Run: headless pygame with SDL's dummy video driver; simulated clock (each Clock.tick advances the game by its frame time, no real sleeping); random seed 0; keys injected as events and as key.get_pressed() state; mouse plan: one left click at the window centre at the start of phase 2, then a move to the lower-right quarter at the start of phase 3; restart key R tapped at the start of phases 3 and 4.
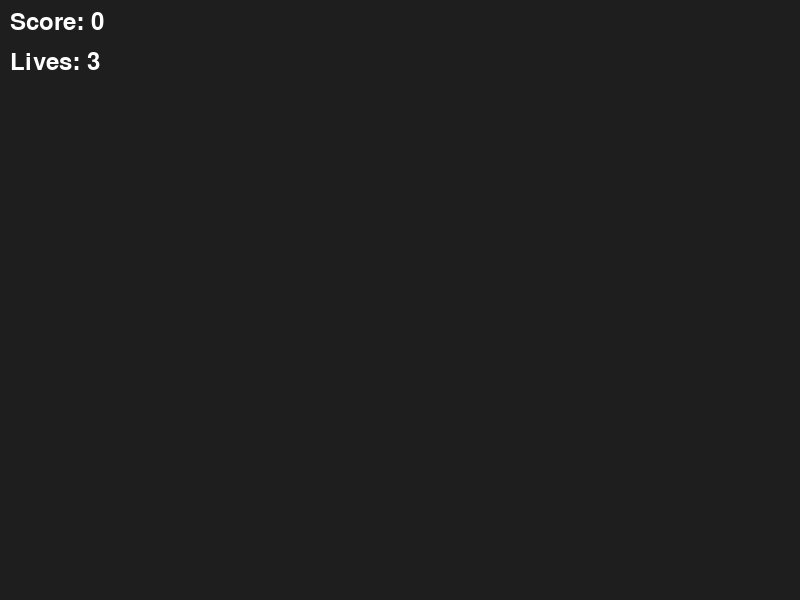
Frame 1 of 4 · flips 1–60 · no input
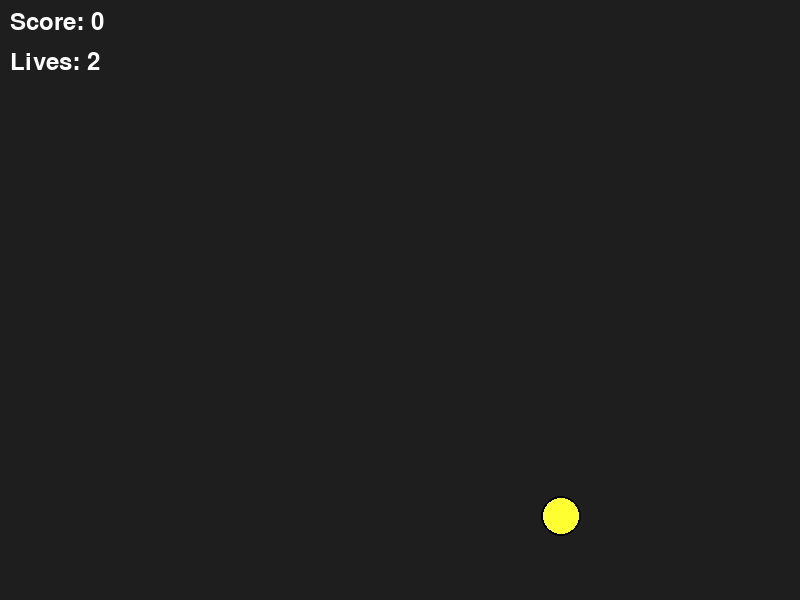
Frame 2 of 4 · flips 61–180 · clicked the window centre · tapped SPACE, RETURN · held RIGHT (→), D
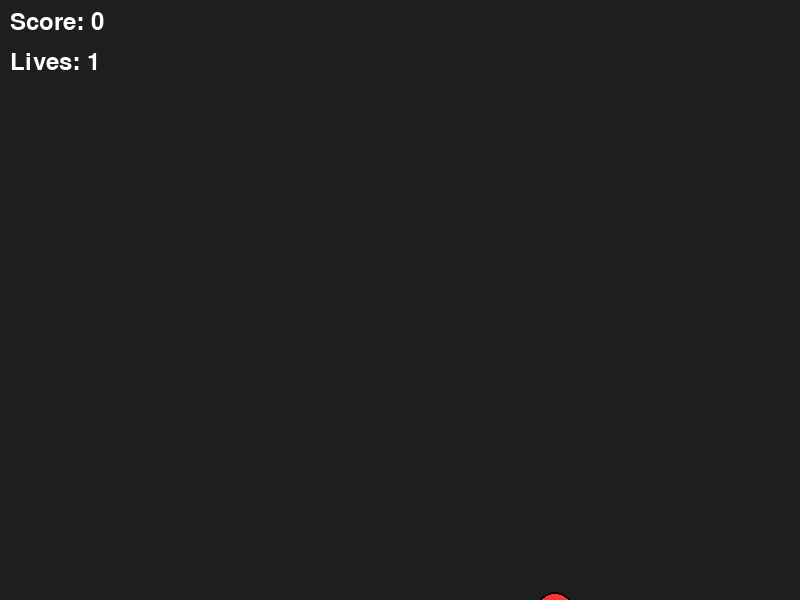
Frame 3 of 4 · flips 181–300 · moved the mouse to the lower-right quarter · tapped R · held DOWN (↓), S
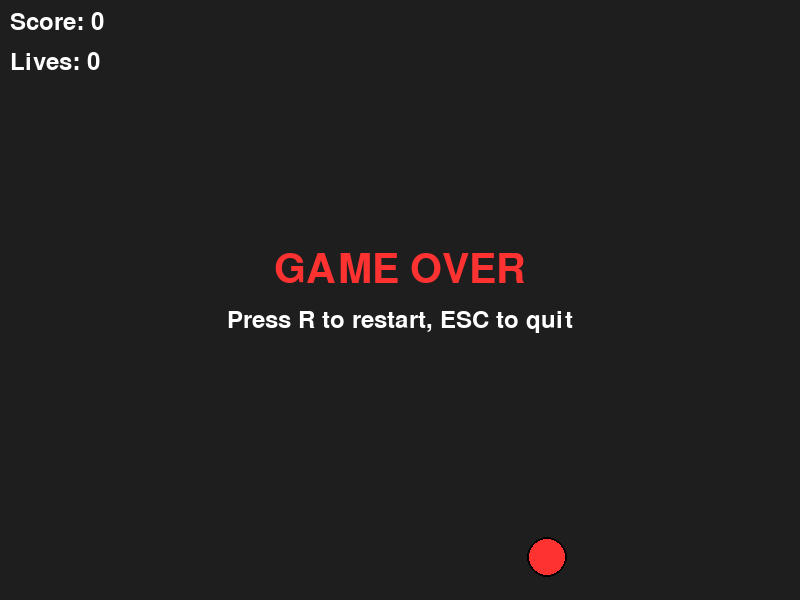
Frame 4 of 4 · flips 301–420 · tapped R · held LEFT (←), A, UP (↑), W

The pygame program that drew these frames:

import argparse
import logging
import math
import random
import sys

import pygame

WINDOW_TITLE = "Fruit Ninja"
FPS = 60
WINDOW_WIDTH = 800
WINDOW_HEIGHT = 600

FRUIT_RADIUS = 20
GRAVITY = 600.0
FRUIT_SPAWN_INTERVAL = 1.2
MAX_FRUITS = 15
MAX_LIVES = 3

SWIPE_MIN_DIST = 30
SWIPE_MAX_GAP = 100

PARTICLE_COUNT = 12
PARTICLE_LIFETIME = 1.0
PARTICLE_SPEED = 200.0

WHITE = (255, 255, 255)
BLACK = (0, 0, 0)
RED = (255, 50, 50)
GREEN = (50, 255, 50)
BLUE = (50, 150, 255)
YELLOW = (255, 255, 50)
ORANGE = (255, 165, 50)
PURPLE = (200, 50, 255)
GRAY = (100, 100, 100)
DARK = (30, 30, 30)

FRUIT_COLORS = [RED, GREEN, YELLOW, ORANGE, PURPLE, BLUE]


class Particle:
    def __init__(self, x, y, color):
        angle = random.uniform(0, math.tau)
        speed = random.uniform(PARTICLE_SPEED * 0.5, PARTICLE_SPEED * 1.5)
        self.x = float(x)
        self.y = float(y)
        self.vx = math.cos(angle) * speed
        self.vy = math.sin(angle) * speed
        self.color = color
        self.lifetime = PARTICLE_LIFETIME
        self.age = 0.0
        self.radius = random.uniform(2, 5)

    def update(self, dt):
        self.age += dt
        self.x += self.vx * dt
        self.y += self.vy * dt
        self.vy += GRAVITY * 0.3 * dt

    @property
    def alive(self):
        return self.age < self.lifetime

    def draw(self, surface):
        alpha = max(0, 1.0 - self.age / self.lifetime)
        radius = int(self.radius * alpha)
        if radius < 1:
            return
        color = tuple(int(c * alpha) for c in self.color)
        pygame.draw.circle(surface, color, (int(self.x), int(self.y)), radius)


class Fruit:
    def __init__(self, x, y, window_width):
        self.x = float(x)
        self.y = float(y)
        self.vx = random.uniform(-80, 80)
        self.vy = random.uniform(-500, -350)
        self.radius = FRUIT_RADIUS
        self.color = random.choice(FRUIT_COLORS)
        self.sliced = False
        self.window_width = window_width

    def update(self, dt):
        self.vy += GRAVITY * dt
        self.x += self.vx * dt
        self.y += self.vy * dt

    def is_off_screen(self, height):
        return self.y - self.radius > height

    def get_rect(self):
        return pygame.Rect(
            self.x - self.radius,
            self.y - self.radius,
            self.radius * 2,
            self.radius * 2,
        )

    def contains_point(self, px, py):
        dx = self.x - px
        dy = self.y - py
        return dx * dx + dy * dy <= self.radius * self.radius

    def draw(self, surface):
        pygame.draw.circle(surface, self.color, (int(self.x), int(self.y)), self.radius)
        pygame.draw.circle(surface, BLACK, (int(self.x), int(self.y)), self.radius, 2)


class FruitNinjaGame:
    def __init__(self, args):
        self.logger = logging.getLogger("FruitNinja")
        self.logger.setLevel(getattr(logging, args.log_level.upper(), logging.INFO))
        self.window_width = args.width
        self.window_height = args.height
        self.gravity = args.gravity
        self.spawn_interval = args.spawn_interval
        self.score = 0
        self.lives = MAX_LIVES
        self.game_over = False
        self.fruits = []
        self.particles = []
        self.spawn_timer = 0.0
        self.last_mouse_pos = None
        self.swipe_points = []
        self.swipe_age = 0.0

        pygame.init()
        self.screen = pygame.display.set_mode((self.window_width, self.window_height))
        pygame.display.set_caption(WINDOW_TITLE)
        self.clock = pygame.time.Clock()
        self.font = pygame.font.Font(None, 36)
        self.big_font = pygame.font.Font(None, 60)
        self.running = True

        self.logger.info(
            "Game initialized: %dx%d, gravity=%.1f, spawn_interval=%.2f",
            self.window_width, self.window_height,
            self.gravity, self.spawn_interval,
        )

    def reset_game(self):
        self.logger.info("Game reset")
        self.fruits.clear()
        self.particles.clear()
        self.score = 0
        self.lives = MAX_LIVES
        self.game_over = False
        self.spawn_timer = 0.0
        self.swipe_points.clear()
        self.last_mouse_pos = None

    def spawn_fruit(self):
        if len(self.fruits) >= MAX_FRUITS:
            return
        x = random.randint(FRUIT_RADIUS * 2, self.window_width - FRUIT_RADIUS * 2)
        fruit = Fruit(x, self.window_height + FRUIT_RADIUS, self.window_width)
        self.fruits.append(fruit)
        self.logger.debug("Fruit spawned at x=%d", x)

    def slice_fruit(self, fruit):
        fruit.sliced = True
        self.score += 1
        self.logger.debug("Fruit sliced! Score: %d", self.score)
        for _ in range(PARTICLE_COUNT):
            self.particles.append(Particle(fruit.x, fruit.y, fruit.color))

    def check_swipe(self):
        if len(self.swipe_points) < 2:
            return
        p1 = self.swipe_points[-2]
        p2 = self.swipe_points[-1]
        for fruit in self.fruits:
            if fruit.sliced:
                continue
            if line_circle_intersect(p1, p2, (fruit.x, fruit.y), fruit.radius):
                self.slice_fruit(fruit)
                return

    def handle_events(self):
        mouse_buttons = pygame.mouse.get_pressed()
        for event in pygame.event.get():
            if event.type == pygame.QUIT:
                self.running = False
            elif event.type == pygame.KEYDOWN:
                if event.key == pygame.K_ESCAPE:
                    self.running = False
                elif event.key == pygame.K_r and self.game_over:
                    self.reset_game()
            elif event.type == pygame.MOUSEBUTTONDOWN:
                if event.button == 1:
                    self.last_mouse_pos = event.pos
                    self.swipe_points.clear()
                    self.swipe_points.append(event.pos)
                    self.swipe_age = 0.0
            elif event.type == pygame.MOUSEBUTTONUP:
                if event.button == 1:
                    self.last_mouse_pos = None
                    self.swipe_points.clear()
        if mouse_buttons[0]:
            mouse_pos = pygame.mouse.get_pos()
            if self.last_mouse_pos:
                dx = mouse_pos[0] - self.last_mouse_pos[0]
                dy = mouse_pos[1] - self.last_mouse_pos[1]
                dist = math.sqrt(dx * dx + dy * dy)
                if dist > SWIPE_MIN_DIST:
                    self.swipe_points.append(mouse_pos)
                    if len(self.swipe_points) > 10:
                        self.swipe_points.pop(0)
                    self.check_swipe()
            self.last_mouse_pos = mouse_pos

    def update(self, dt):
        if self.game_over:
            return

        self.spawn_timer += dt
        if self.spawn_timer >= self.spawn_interval:
            self.spawn_timer -= self.spawn_interval
            self.spawn_fruit()

        for fruit in list(self.fruits):
            fruit.update(dt)
            if fruit.is_off_screen(self.window_height + 50):
                if not fruit.sliced:
                    self.lives -= 1
                    self.logger.debug("Fruit missed! Lives: %d", self.lives)
                    if self.lives <= 0:
                        self.game_over = True
                        self.logger.info("Game Over! Final score: %d", self.score)
                self.fruits.remove(fruit)

        self.fruits = [f for f in self.fruits if not f.sliced]

        for p in list(self.particles):
            p.update(dt)
            if not p.alive:
                self.particles.remove(p)

    def draw(self):
        self.screen.fill(DARK)

        for fruit in self.fruits:
            fruit.draw(self.screen)

        for p in self.particles:
            p.draw(self.screen)

        if self.swipe_points and len(self.swipe_points) > 1:
            for i in range(1, len(self.swipe_points)):
                alpha = i / len(self.swipe_points)
                width = max(1, int(4 * alpha))
                color = tuple(int(200 * alpha) for _ in range(3))
                pygame.draw.line(
                    self.screen, color,
                    self.swipe_points[i - 1], self.swipe_points[i], width,
                )

        score_text = self.font.render(f"Score: {self.score}", True, WHITE)
        self.screen.blit(score_text, (10, 10))

        lives_text = self.font.render(f"Lives: {self.lives}", True, WHITE)
        self.screen.blit(lives_text, (10, 50))

        if self.game_over:
            game_over_text = self.big_font.render("GAME OVER", True, RED)
            game_over_rect = game_over_text.get_rect(
                center=(self.window_width // 2, self.window_height // 2 - 30)
            )
            self.screen.blit(game_over_text, game_over_rect)
            restart_text = self.font.render("Press R to restart, ESC to quit", True, WHITE)
            restart_rect = restart_text.get_rect(
                center=(self.window_width // 2, self.window_height // 2 + 20)
            )
            self.screen.blit(restart_text, restart_rect)

        pygame.display.flip()

    def run(self):
        self.logger.info("Game started")
        while self.running:
            dt = self.clock.tick(FPS) / 1000.0
            self.handle_events()
            self.update(dt)
            self.draw()
        self.logger.info("Game ended")
        pygame.quit()
        sys.exit()


def line_circle_intersect(p1, p2, center, radius):
    x1, y1 = p1
    x2, y2 = p2
    cx, cy = center

    dx = x2 - x1
    dy = y2 - y1
    fx = x1 - cx
    fy = y1 - cy

    a = dx * dx + dy * dy
    b = 2 * (fx * dx + fy * dy)
    c = fx * fx + fy * fy - radius * radius

    discriminant = b * b - 4 * a * c
    if discriminant <= 0:
        return False

    sqrt_disc = math.sqrt(discriminant)
    t1 = (-b - sqrt_disc) / (2 * a)
    t2 = (-b + sqrt_disc) / (2 * a)

    return (0 <= t1 <= 1) or (0 <= t2 <= 1)


def parse_args(argv):
    parser = argparse.ArgumentParser(description=WINDOW_TITLE)
    parser.add_argument("--width", type=int, default=WINDOW_WIDTH, help="Window width (default: %(default)s)")
    parser.add_argument("--height", type=int, default=WINDOW_HEIGHT, help="Window height (default: %(default)s)")
    parser.add_argument("--gravity", type=float, default=GRAVITY, help="Gravity strength (default: %(default)s)")
    parser.add_argument("--spawn-interval", type=float, default=FRUIT_SPAWN_INTERVAL, help="Seconds between fruit spawns (default: %(default)s)")
    parser.add_argument(
        "--log-level",
        type=str,
        default="INFO",
        choices=["DEBUG", "INFO", "WARNING", "ERROR", "CRITICAL"],
        help="Logging level (default: %(default)s)",
    )
    return parser.parse_args(argv)


def main(argv=None):
    if argv is None:
        argv = sys.argv[1:]
    args = parse_args(argv)
    logging.basicConfig(
        format="%(asctime)s [%(name)s] %(levelname)s: %(message)s",
        level=getattr(logging, args.log_level.upper(), logging.INFO),
        datefmt="%H:%M:%S",
    )
    game = FruitNinjaGame(args)
    game.run()


if __name__ == "__main__":
    main()
